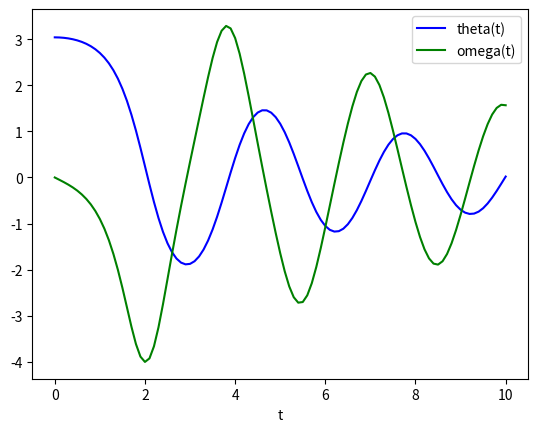

Recreate this plot in Python.
import numpy as np
from scipy.integrate import ode
from scipy.integrate import odeint

class ODE:
    '''
    Simulation for real/complex-valued ODE
    dy/dt = f(y,t0)
    '''
    def __init__(self,fun,y0,t0=0,jac=None,iscomplex=True,method='bdf'):
        self.fun = fun
        self.jac = jac
        
        self.y0 = y0
        self.t0 = t0
        self.method = method
        self.iscomplex = iscomplex

        self.system = None

    def set_method(self,method,iscomplex=True):
        methods = ['bdf','adams']
        if method not in methods:
            return False
        self.iscomplex = iscomplex
        self.method = method
        return True

    def set_fun(self,fun):
        self.fun = fun

    def set_jacobian(self,jac):
        self.jac = jac

    def set_initial_value(self,y0,t0):
        self.y0 = y0
        self.t0 = t0

    def init(self):
        self.system = ode(self.fun,self.jac)

        # set integrator
        code = 'vode'
        if self.iscomplex:
            code = 'zvode'
        self.system.set_integrator(code, method=self.method)

        self.system.set_initial_value(self.y0,self.t0)
        return self.system.successful()

    def evaluate(self,timesteps,step=False,relax=False):
        n_values = len(timesteps)
        values = list()
        status = True
        for i in range(n_values):
            t = timesteps[i]
            status = status and self.init()
            value = self.system.integrate(t,step,relax)
            values.append(value)
        return status, values

    def get_time(self):
        return self.system.t

class FastODE:
    '''
    Fast simulation, only for real-valued ODE
    '''
    def __init__(self,fun,y0):
        self.fun = fun
        self.y0 = y0

        self.system = None

    def set_fun(self,fun):
        self.fun = fun

    def set_initial_value(self,y0):
        self.y0 = y0

    def init(self):
        # Nothing, just for uniform call process like simulation class
        return True

    def evaluate(self,ts):
        solution = odeint(func=self.fun,y0=self.y0,t=ts)
        return solution

if __name__=='__main__':
    # Test simulation class
    print('Inner test: ODE')
    y0, t0 = [1.0j, 2.0], 0
    def fun(t,y):
        return [1j*2*y[0] + y[1], -2*y[1]**2]
    sim = ODE(fun=fun,y0=y0,t0=t0)
    print('ODE status: ',sim.init())

    # Test fastsimulation class
    print('Inner test: Fast ODE')
    def fun(y, t):
        theta, omega = y
        dydt = [omega, -0.25*omega - 5.0*np.sin(theta)]
        return dydt
    y0 = [np.pi-0.1,0.0]
    ts = np.linspace(0,10,101)
    sim = FastODE(fun=fun,y0=y0)
    print('Fast ODE status: ',sim.init())
    sol = sim.evaluate(ts)

    import matplotlib.pyplot as plt
    plt.plot(ts, sol[:, 0], 'b', label='theta(t)')
    plt.plot(ts, sol[:, 1], 'g', label='omega(t)')
    plt.legend(loc='best')
    plt.xlabel('t')
    plt.show()